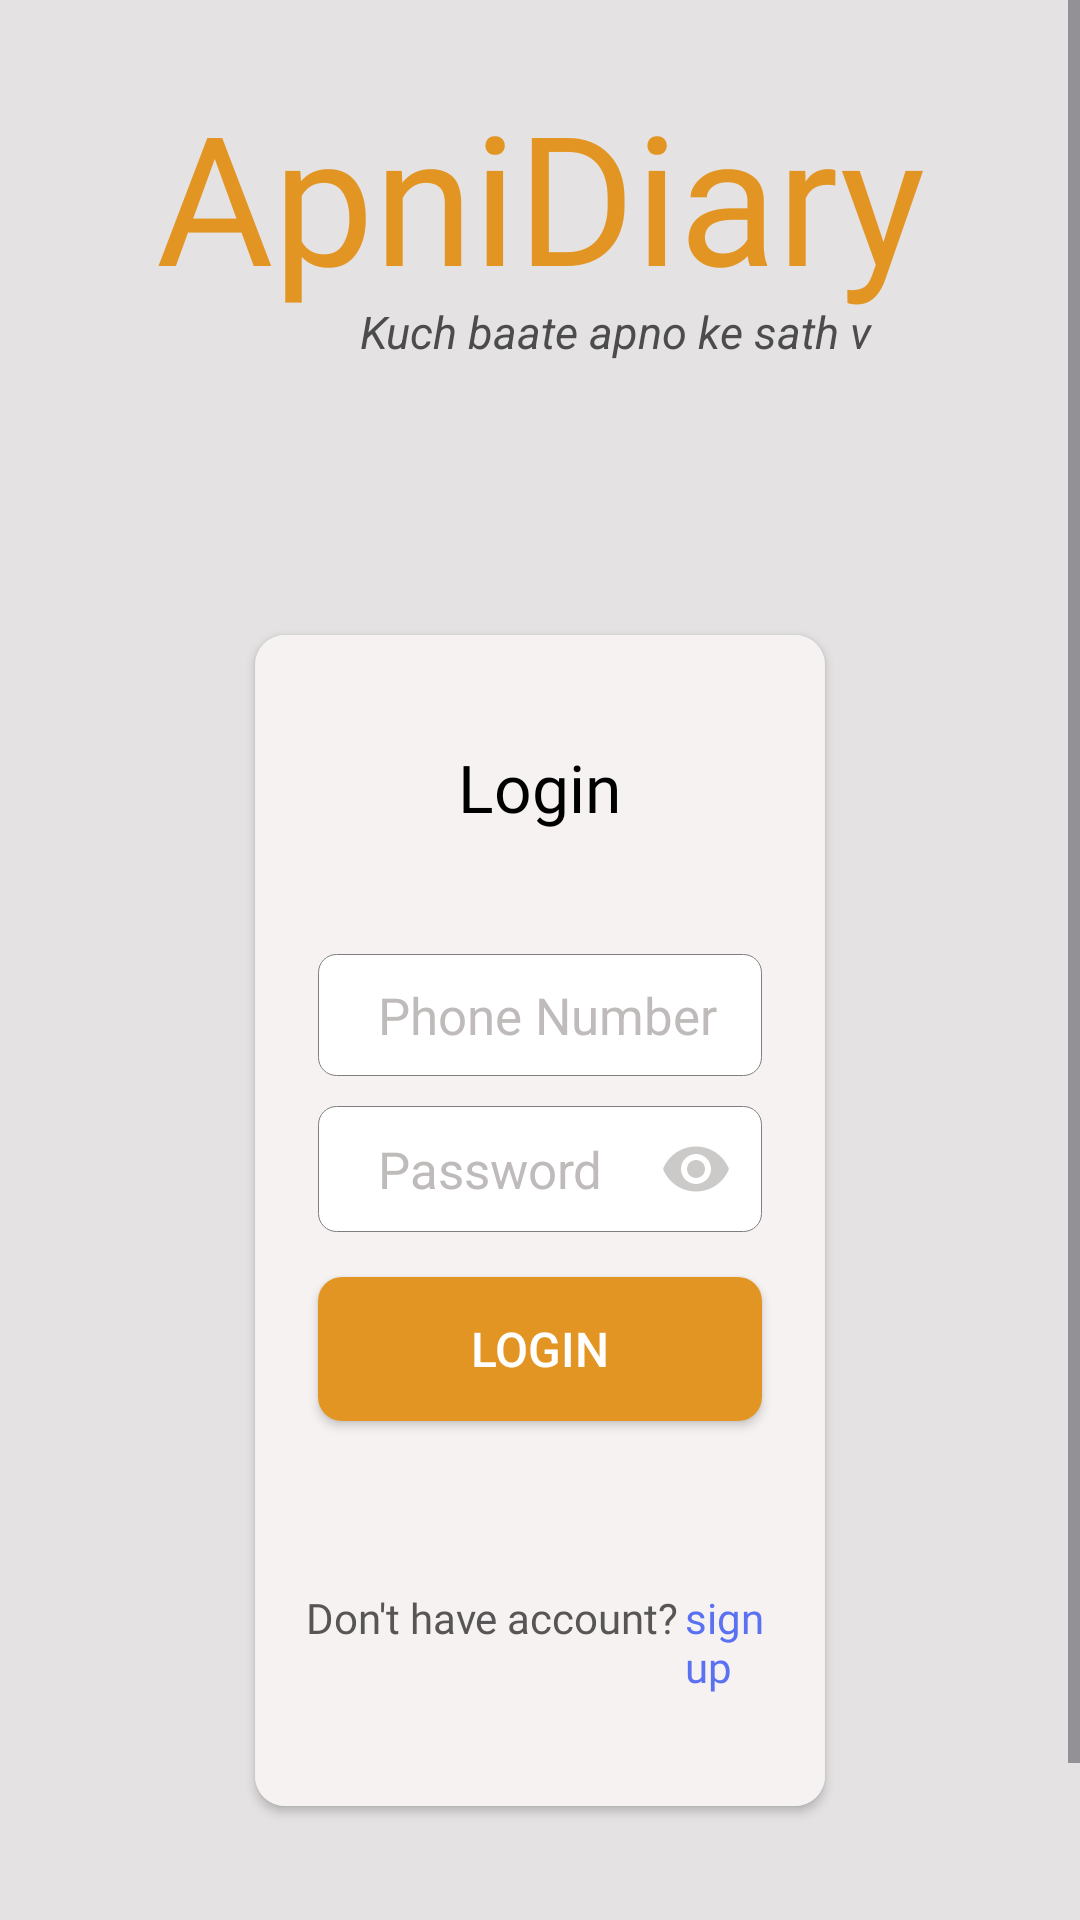

This screen was rendered from an Android layout file. Write that file and the resources it references.
<!-- AndroidManifest.xml: application theme Theme.ApniDiary -->
<!-- res/layout/activity_login_page.xml -->
<?xml version="1.0" encoding="utf-8"?>
<ScrollView xmlns:android="http://schemas.android.com/apk/res/android"
    xmlns:app="http://schemas.android.com/apk/res-auto"
    xmlns:tools="http://schemas.android.com/tools"
    android:layout_width="match_parent"
android:background="#E4E2E2"
    android:layout_height="match_parent"
    tools:context=".LoginPage">


        <RelativeLayout
            android:layout_width="match_parent"
            android:layout_gravity="top"
            android:layout_height="match_parent"
            >
<androidx.cardview.widget.CardView
    android:layout_width="260dp"
    android:layout_height="match_parent"
    android:layout_below="@+id/l1"
    app:cardCornerRadius="10dp"
    android:elevation="18dp"
    android:visibility="gone"
    android:id="@+id/card_register"

    android:layout_centerHorizontal="true"
    android:layout_marginBottom="95dp"
    android:layout_marginTop="70dp"
    android:layout_marginStart="85dp"
    android:layout_marginEnd="85dp"

    app:cardBackgroundColor="#F6F2F2"
    >
    <LinearLayout
        android:layout_width="match_parent"
        android:layout_height="match_parent"
        android:orientation="vertical"
        android:background="#F6F2F2"
        android:padding="16dp"
        android:layout_gravity="center"
        >
        <LinearLayout
            android:layout_width="match_parent"
            android:layout_height="wrap_content"
            android:orientation="horizontal"
            >
            <ImageView
                android:layout_width="20dp"
                android:layout_height="20dp"
                android:id="@+id/backArrow"
                android:src="@drawable/back"
                />
        <TextView
            android:layout_width="wrap_content"
            android:layout_height="wrap_content"
            android:text="REGISTER"
            android:fontFamily="@font/gugi"
            android:textSize="22sp"
            android:layout_gravity="center"
            android:padding="10dp"
            android:textColor="@color/black"
            android:layout_marginBottom="20dp"
            android:layout_marginTop="10dp"
            android:layout_marginStart="25dp"
            android:layout_marginEnd="10dp"
            />

        </LinearLayout>
        <EditText
            android:layout_width="match_parent"
            android:layout_height="wrap_content"
            android:hint="Name"
            android:paddingBottom="9dp"
            android:paddingStart="20dp"
            android:paddingTop="9dp"
            android:paddingEnd="10dp"
            android:background="@drawable/login_edittext"
            android:inputType="text"
            android:textSize="17sp"
            android:textColor="#191818"
            android:id="@+id/register_edit1"
            android:layout_margin="5dp"
            android:textColorHint="#BFBBBB"
            />



        <EditText
            android:layout_width="match_parent"
            android:layout_height="wrap_content"
            android:hint="Phone No."
            android:paddingBottom="9dp"
            android:paddingStart="20dp"
            android:maxLength="10"
            android:paddingTop="9dp"
            android:paddingEnd="10dp"
            android:background="@drawable/login_edittext"
            android:inputType="phone"
            android:textSize="17sp"
            android:textColor="#191818"
            android:id="@+id/register_edit2"
            android:layout_margin="5dp"
            android:textColorHint="#BFBBBB"
            />


        <EditText
            android:layout_width="match_parent"
            android:layout_height="wrap_content"
            android:background="@drawable/login_edittext"
            android:hint="Password"
            android:textColor="#191818"
            android:id="@+id/register_edit3"
            android:textSize="17sp"
            android:drawableRight="@drawable/eye"
            android:layout_margin="5dp"
            android:paddingBottom="9dp"
            android:paddingStart="20dp"
            android:paddingTop="9dp"
            android:paddingEnd="10dp"
            android:inputType="textPassword"
            android:textColorHint="#BFBBBB"
            />

        <androidx.appcompat.widget.AppCompatButton
            android:layout_width="match_parent"
            android:layout_height="wrap_content"
            android:padding="8dp"
            android:textSize="16sp"
            android:id="@+id/signup_button"

            android:textColor="@color/white"
            android:background="@drawable/login_button"
            android:layout_marginBottom="18dp"
            android:layout_marginTop="10dp"
            android:layout_marginStart="5dp"
            android:layout_marginEnd="5dp"
            android:text="sign up"

            />
    </LinearLayout>
</androidx.cardview.widget.CardView>
<LinearLayout
    android:layout_width="match_parent"
    android:layout_height="wrap_content"
    android:id="@+id/l1"
    android:layout_marginBottom="20dp"
    android:orientation="vertical"
    >

    <TextView
        android:id="@+id/title_login_page"
        android:layout_width="match_parent"
        android:layout_height="wrap_content"

        android:layout_marginStart="20dp"
        android:layout_marginTop="20dp"
        android:layout_marginEnd="20dp"
        android:layout_marginBottom="0dp"
        android:elevation="20dp"

        android:fontFamily="@font/alex_brush"
        android:gravity="center"
        android:padding="5dp"

        android:shadowColor="@color/black"
        android:text="ApniDiary"
        android:textColor="#E39523"
        android:textSize="60sp" />

    <TextView
        android:layout_width="match_parent"
        android:layout_height="wrap_content"
        android:layout_marginStart="70dp"
        android:layout_marginTop="-10dp"
        android:layout_marginEnd="20dp"
        android:layout_marginBottom="1dp"
        android:textStyle="italic"
        android:gravity="center"
        android:text="Kuch baate apno ke sath v"
        android:textColor="#4C4C4C"
        android:textSize="15sp" />


</LinearLayout>
   <androidx.cardview.widget.CardView
        android:layout_width="260dp"
        android:layout_height="wrap_content"
        android:id="@+id/card_login"
       app:cardCornerRadius="10dp"

       android:layout_centerHorizontal="true"
        android:elevation="18dp"
        android:layout_marginBottom="95dp"
        android:layout_marginTop="70dp"
        android:layout_marginStart="85dp"
        android:layout_marginEnd="85dp"

        app:cardBackgroundColor="#F6F2F2"
android:layout_below="@id/l1"

        >


        <LinearLayout
            android:layout_width="match_parent"
            android:layout_gravity="center"
            android:layout_height="match_parent"
            android:background="#F6F2F2"
            android:padding="16dp"

            android:layout_below="@id/l1"
            android:orientation="vertical">
            <TextView
                android:layout_width="wrap_content"
                android:layout_height="wrap_content"
                android:text="Login"
                android:fontFamily="@font/gugi"
                android:textSize="22sp"
                android:layout_gravity="center"
                android:padding="10dp"
                android:textColor="@color/black"
                android:layout_marginBottom="26dp"
                android:layout_marginTop="10dp"
                android:layout_marginStart="10dp"
                android:layout_marginEnd="10dp"
                />

        <EditText
            android:layout_width="match_parent"
            android:layout_height="wrap_content"
            android:hint="Phone Number"
            android:paddingBottom="9dp"
            android:paddingStart="20dp"
            android:maxLength="10"
            android:paddingTop="9dp"
            android:paddingEnd="10dp"
            android:background="@drawable/login_edittext"
            android:inputType="phone"
            android:textSize="17sp"
            android:textColor="#191818"
            android:id="@+id/login_edit1"
            android:layout_margin="5dp"
            android:textColorHint="#BFBBBB"
            />
        <EditText
            android:layout_width="match_parent"
            android:layout_height="wrap_content"
            android:background="@drawable/login_edittext"
            android:hint="Password"
            android:textColor="#191818"
            android:id="@+id/login_edit2"
            android:textSize="17sp"
            android:drawableRight="@drawable/eye"
            android:layout_margin="5dp"
            android:paddingBottom="9dp"
            android:paddingStart="20dp"
            android:paddingTop="9dp"
            android:paddingEnd="10dp"
            android:inputType="textPassword"
            android:textColorHint="#BFBBBB"
            />

        <androidx.appcompat.widget.AppCompatButton
            android:layout_width="match_parent"
            android:layout_height="wrap_content"
            android:padding="8dp"
            android:textSize="16sp"
            android:id="@+id/login"
            android:textColor="@color/white"
            android:background="@drawable/login_button"
            android:layout_marginBottom="5dp"
            android:layout_marginTop="10dp"
            android:layout_marginStart="5dp"
            android:layout_marginEnd="5dp"
            android:text="login"

            />
            <LinearLayout
                android:layout_width="wrap_content"
                android:layout_height="wrap_content"
                android:layout_gravity="center"
                android:layout_marginTop="15dp"
                android:layout_marginBottom="5dp"
                android:orientation="horizontal"
                >
            <TextView
                android:layout_width="wrap_content"
                android:layout_height="wrap_content"
                android:text="Don't have account?"
                android:fontFamily="@font/gugi"
                android:textSize="14sp"
                android:padding="1dp"
                android:textColor="#575555"
                android:layout_marginTop="35dp"
                android:layout_marginBottom="15dp"
                />

            <TextView
                android:layout_width="wrap_content"
                android:layout_height="wrap_content"
                android:text="sign up"
                android:id="@+id/signup_login_text"
                android:fontFamily="@font/gugi"
                android:textSize="14sp"
                android:textColor="#5A71F1"
                android:padding="1dp"
                android:layout_marginTop="35dp"
                android:layout_marginBottom="15dp"
                />

            </LinearLayout>
        </LinearLayout>
   </androidx.cardview.widget.CardView>
        </RelativeLayout>
    </ScrollView>
<!-- resources referenced by this layout -->
<resources>
  <color name="black">#FF000000</color>
  <color name="white">#FFFFFFFF</color>
  <!-- drawable back (drawable-anydpi) -->
  <vector xmlns:android="http://schemas.android.com/apk/res/android"
      android:width="24dp"
      android:height="24dp"
      android:viewportWidth="24"
      android:viewportHeight="24"
      android:tint="#3D3C3C"
      android:alpha="0.8"
      android:autoMirrored="true">
    <path
        android:fillColor="@android:color/white"
        android:pathData="M20,11H7.83l5.59,-5.59L12,4l-8,8 8,8 1.41,-1.41L7.83,13H20v-2z"/>
  </vector>
  <!-- drawable eye (drawable-anydpi) -->
  <vector xmlns:android="http://schemas.android.com/apk/res/android"
      android:width="24dp"
      android:height="24dp"
      android:viewportWidth="24"
      android:viewportHeight="24"
      android:tint="#BFBBBB"
      android:alpha="0.8">
    <path
        android:fillColor="@android:color/white"
        android:pathData="M12,4.5C7,4.5 2.73,7.61 1,12c1.73,4.39 6,7.5 11,7.5s9.27,-3.11 11,-7.5c-1.73,-4.39 -6,-7.5 -11,-7.5zM12,17c-2.76,0 -5,-2.24 -5,-5s2.24,-5 5,-5 5,2.24 5,5 -2.24,5 -5,5zM12,9c-1.66,0 -3,1.34 -3,3s1.34,3 3,3 3,-1.34 3,-3 -1.34,-3 -3,-3z"/>
  </vector>
  <!-- drawable login_button (drawable) -->
  <?xml version="1.0" encoding="utf-8"?>
  <shape xmlns:android="http://schemas.android.com/apk/res/android" android:shape="rectangle">
  <corners android:radius="8sp"/>
      <solid android:color="#E39523"/>
      <padding android:top="2dp"
          android:bottom="2dp"/>
  </shape>
  <!-- drawable login_edittext (drawable) -->
  <?xml version="1.0" encoding="utf-8"?>
  <shape xmlns:android="http://schemas.android.com/apk/res/android" android:shape="rectangle">
  <corners android:radius="6dp"/>
      <stroke android:width="0.04dp"
          android:color="#807E7E"/>
      <solid android:color="@color/white"/>
  </shape>
  <style name="Theme.ApniDiary" parent="Base.Theme.ApniDiary" />
  <style name="Base.Theme.ApniDiary" parent="Theme.Material3.DayNight.NoActionBar">
          
          
      </style>
</resources>
